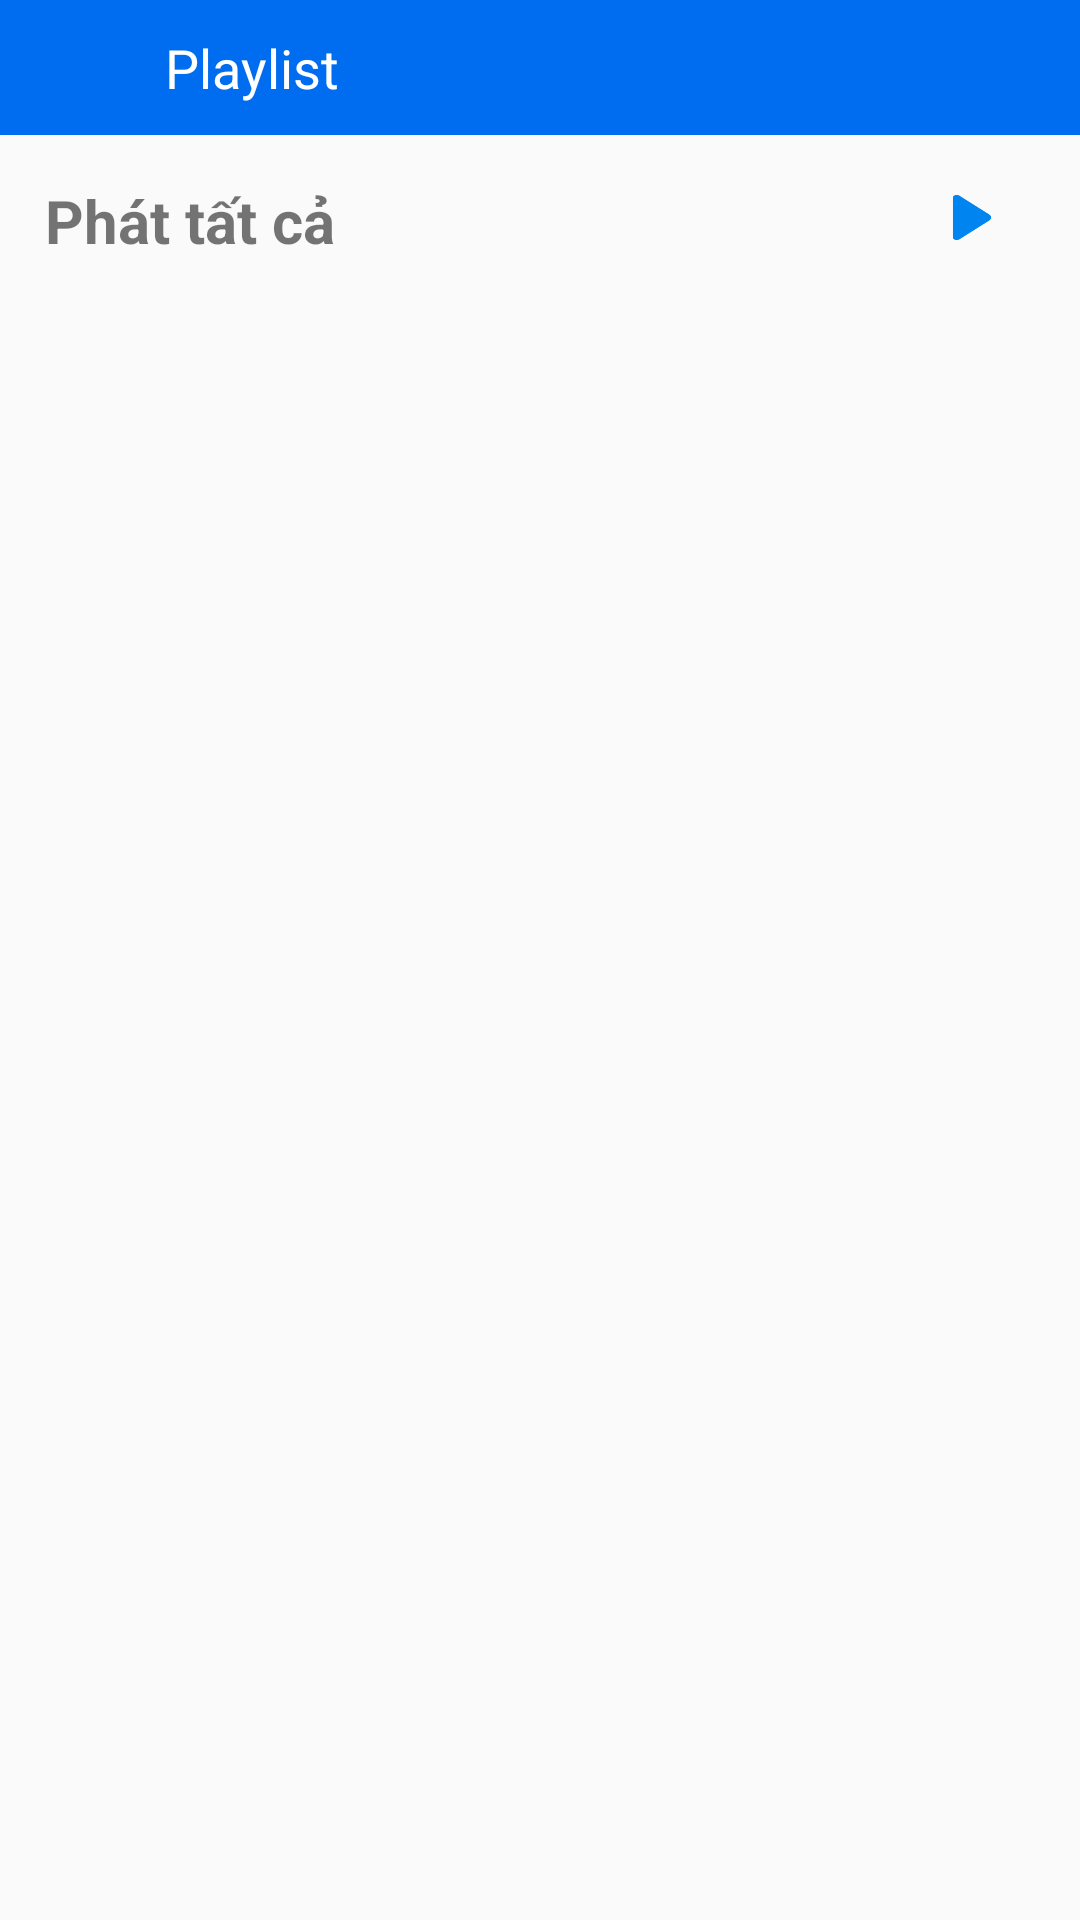

This screen was rendered from an Android layout file. Write that file and the resources it references.
<!-- AndroidManifest.xml: application theme AppTheme -->
<!-- res/layout/activity_list_song.xml -->
<?xml version="1.0" encoding="utf-8"?>
<LinearLayout
    xmlns:android="http://schemas.android.com/apk/res/android" android:layout_width="match_parent"
    android:layout_height="match_parent"
    android:orientation="vertical">
    <LinearLayout
        android:id="@+id/ll_search"
        android:layout_width="match_parent"
        android:layout_height="45dp"
        android:visibility="gone"
        android:background="@color/colorAccent"
        android:orientation="horizontal">

        <ImageView
            android:layout_width="30dp"
            android:layout_height="30dp"
            android:layout_gravity="center_vertical"
            android:layout_marginLeft="10dp"
            android:layout_marginRight="15dp"
            android:padding="5dp"
            android:src="@drawable/search_white" />

        <TextView
            android:layout_width="match_parent"
            android:layout_height="wrap_content"
            android:layout_gravity="center_vertical"
            android:text="Tìm kiếm bài hát..."
            android:textColor="#fff" />
    </LinearLayout>
    <LinearLayout
        android:id="@+id/ll_bar"
        android:layout_width="match_parent"
        android:layout_height="45dp"
        android:background="@color/colorAccent"
        android:orientation="horizontal">

        <ImageView
            android:layout_width="30dp"
            android:layout_height="30dp"
            android:id="@+id/btn_back"
            android:layout_gravity="center_vertical"
            android:layout_marginLeft="10dp"
            android:layout_marginRight="15dp"
            android:padding="5dp"
            android:src="@drawable/back_button" />

        <TextView
            android:layout_width="match_parent"
            android:layout_height="wrap_content"
            android:id="@+id/tv_name_group"
            android:layout_gravity="center_vertical"
            android:text="Playlist"
            android:textSize="18sp"
            android:textColor="#fff" />
    </LinearLayout>
    <LinearLayout
        android:layout_width="match_parent"
        android:layout_height="wrap_content"
        android:layout_margin="10dp"
        android:orientation="vertical">

        <RelativeLayout
            android:id="@+id/title_play"
            android:layout_width="match_parent"
            android:layout_height="25dp"
            android:layout_margin="5dp">

            <TextView
                android:layout_width="wrap_content"
                android:layout_height="wrap_content"
                android:layout_alignParentBottom="true"
                android:text="Phát tất cả"
                android:textSize="20sp"
                android:textStyle="bold" />

            <ImageView
                android:layout_width="wrap_content"
                android:layout_height="wrap_content"
                android:padding="5dp"
                android:layout_alignParentBottom="true"
                android:layout_alignParentRight="true"
                android:src="@drawable/play" />
        </RelativeLayout>

        <android.support.v7.widget.RecyclerView
            android:id="@+id/rcv_list_song"
            android:layout_width="match_parent"
            android:overScrollMode="never"
            android:layout_height="wrap_content"
            android:layout_gravity="center_horizontal">
        </android.support.v7.widget.RecyclerView>
    </LinearLayout>
</LinearLayout>
<!-- resources referenced by this layout -->
<resources>
  <color name="colorAccent">#006DF0</color>
  <!-- drawable play: png bitmap (drawable-hdpi, 708 bytes) -->
  <style name="AppTheme" parent="Theme.AppCompat.Light.NoActionBar">
          
          <item name="colorPrimary">@color/colorPrimary</item>
          <item name="colorPrimaryDark">@color/colorPrimaryDark</item>
          <item name="colorAccent">@color/colorAccent</item>
      </style>
  <color name="colorPrimary">#006DF0</color>
  <color name="colorPrimaryDark">#006DF0</color>
</resources>
